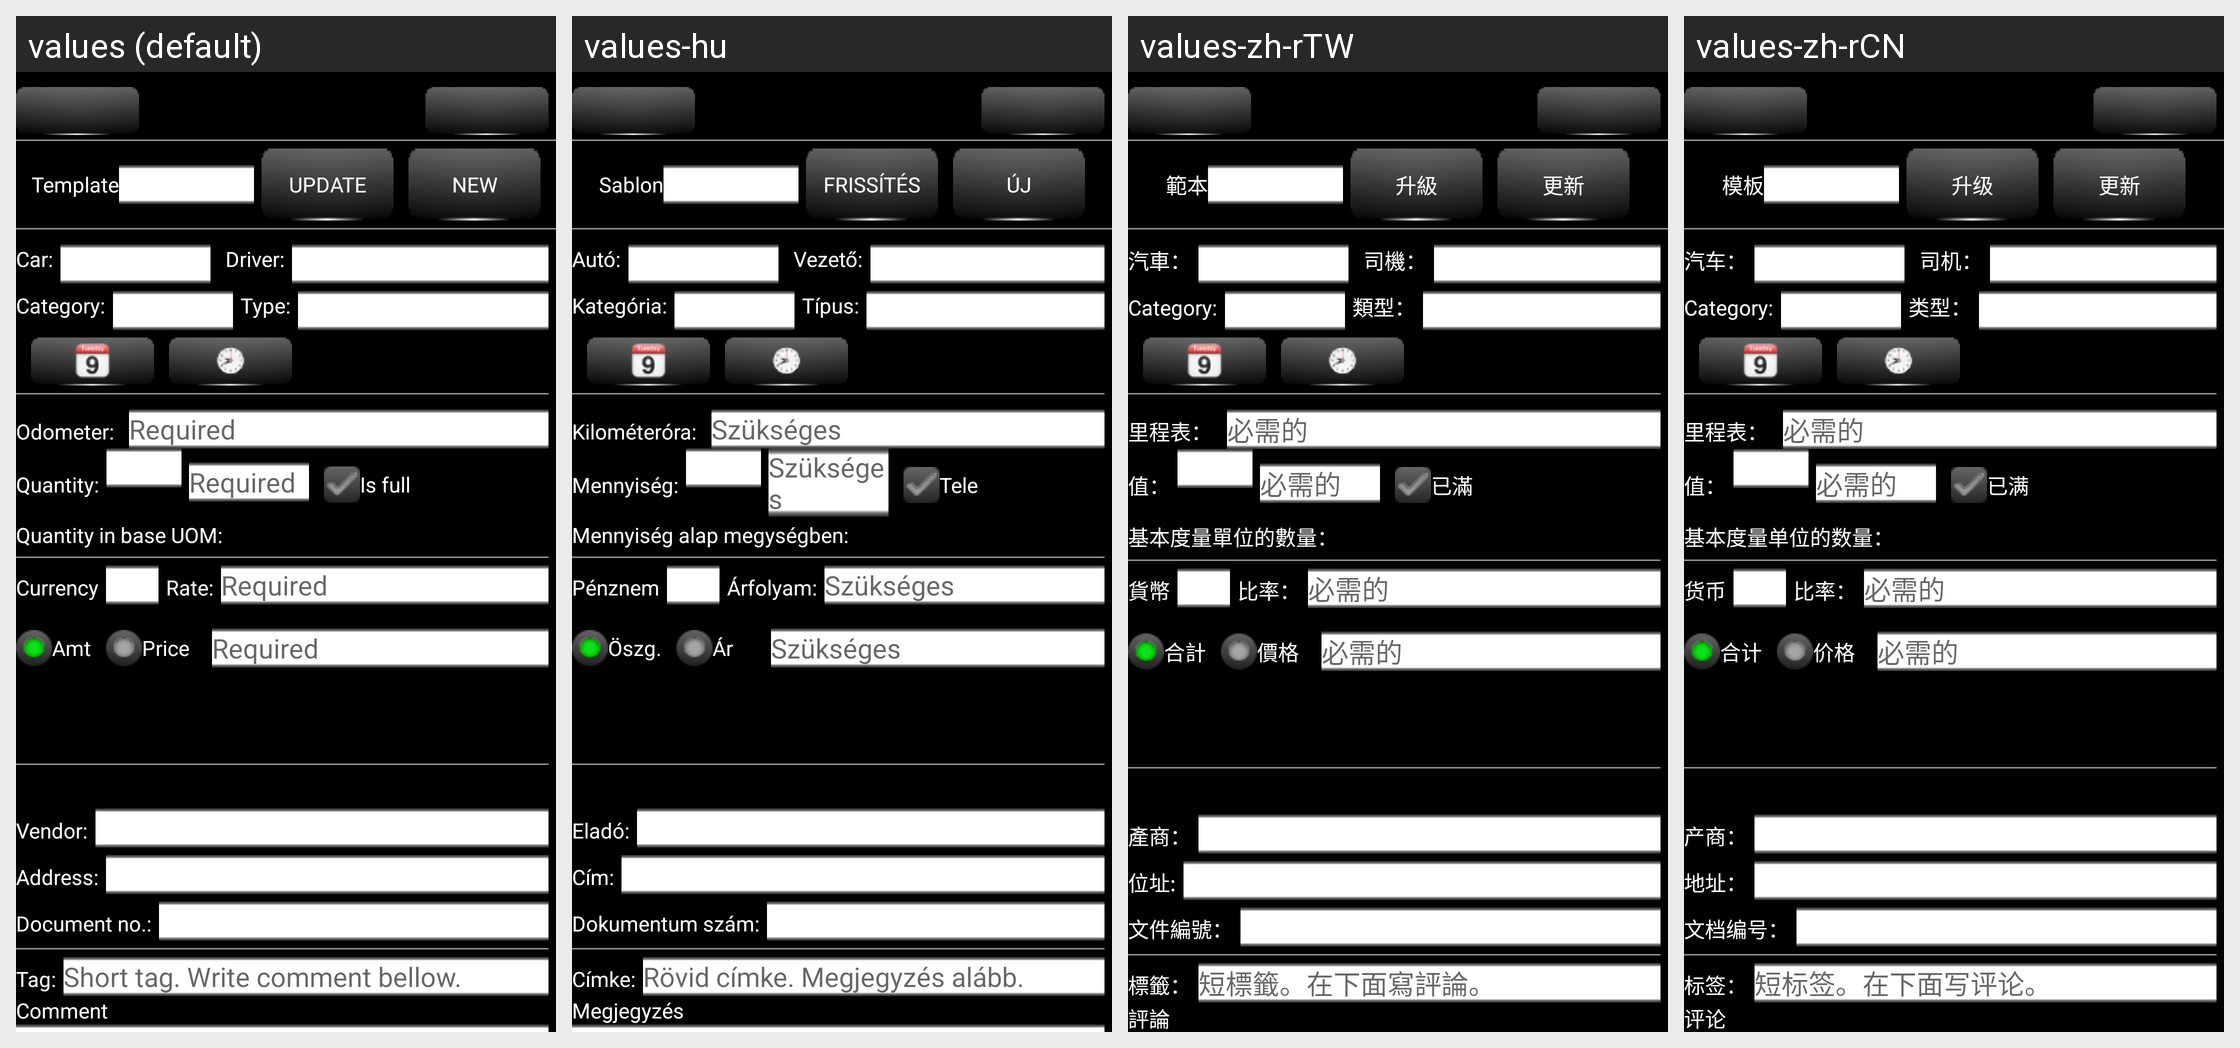

Locale-by-locale string values for the Android screen shown in this grid:
Android screen res/layout/refuel_edit_activity.xml rendered under 4 locales, left to right: values (default), values-hu, values-zh-rTW, values-zh-rCN. Device: Nexus 5 (rendered at 1080×1920; each locale shown at half size, 540×960, under a caption strip naming it); theme AppTheme.
Other locales in the repository, not shown: values-de, values-es, values-ro, values-ru.
Strings drawn on this screen, with the default value and each locale's value (text and hints the layout hard-codes, and strings that could not be matched under every locale, appear in the picture but are not listed):

AddOn_DataTemplate_ApplyTemplateLbl
  values: Template
  values-hu: Sablon
  values-zh-rTW: 範本
  values-zh-rCN: 模板

GEN_Update
  values: Update
  values-hu: Frissítés
  values-zh-rTW: 升級
  values-zh-rCN: 升级

GEN_New
  values: New
  values-hu: Új
  values-zh-rTW: 更新
  values-zh-rCN: 更新

GEN_CarLabel
  values: Car:
  values-hu: Autó:
  values-zh-rTW: 汽車：
  values-zh-rCN: 汽车：

GEN_DriverLabel
  values: Driver:
  values-hu: Vezető:
  values-zh-rTW: 司機：
  values-zh-rCN: 司机：

GEN_Category
  values: Category:
  values-hu: Kategória:
  values-zh-rTW: Category:  [not translated; the default value is used]
  values-zh-rCN: Category:  [not translated; the default value is used]

GEN_TypeLabel
  values: Type:
  values-hu: Típus:
  values-zh-rTW: 類型：
  values-zh-rCN: 类型：

GEN_IndexLabel
  values: Odometer:
  values-hu: Kilométeróra:
  values-zh-rTW: 里程表：
  values-zh-rCN: 里程表：

GEN_Required
  values: Required
  values-hu: Szükséges
  values-zh-rTW: 必需的
  values-zh-rCN: 必需的

GEN_QuantityLabel
  values: Quantity:
  values-hu: Mennyiség:
  values-zh-rTW: 值：
  values-zh-rCN: 值：

RefuelEditActivity_IsFullLabel
  values: Is full
  values-hu: Tele
  values-zh-rTW: 已滿
  values-zh-rCN: 已满

RefuelEditActivity_QtyInBaseUOMLabel
  values: Quantity in base UOM: 
  values-hu: Mennyiség alap megységben: 
  values-zh-rTW: 基本度量單位的數量： 
  values-zh-rCN: 基本度量单位的数量： 

GEN_CurrencyLabel
  values: Currency
  values-hu: Pénznem
  values-zh-rTW: 貨幣
  values-zh-rCN: 货币

GEN_ConversionRateLabel
  values: Rate:
  values-hu: Árfolyam:
  values-zh-rTW: 比率：
  values-zh-rCN: 比率：

GEN_AmountLabel
  values: Amt
  values-hu: Öszg.
  values-zh-rTW: 合計
  values-zh-rCN: 合计

GEN_PriceLabel
  values: Price
  values-hu: Ár
  values-zh-rTW: 價格
  values-zh-rCN: 价格

GEN_BPartner
  values: Vendor:
  values-hu: Eladó:
  values-zh-rTW: 產商：
  values-zh-rCN: 产商：

GEN_Address
  values: Address:
  values-hu: Cím:
  values-zh-rTW: 位址:
  values-zh-rCN: 地址：

GEN_DocumentNoLabel
  values: Document no.:
  values-hu: Dokumentum szám:
  values-zh-rTW: 文件編號：
  values-zh-rCN: 文档编号：

GEN_Tag
  values: Tag:
  values-hu: Címke:
  values-zh-rTW: 標籤：
  values-zh-rCN: 标签：

GEN_TagHint
  values: Short tag. Write comment bellow.
  values-hu: Rövid címke. Megjegyzés alább.
  values-zh-rTW: 短標籤。在下面寫評論。
  values-zh-rCN: 短标签。在下面写评论。

GEN_UserCommentLabel
  values: Comment
  values-hu: Megjegyzés
  values-zh-rTW: 評論
  values-zh-rCN: 评论
